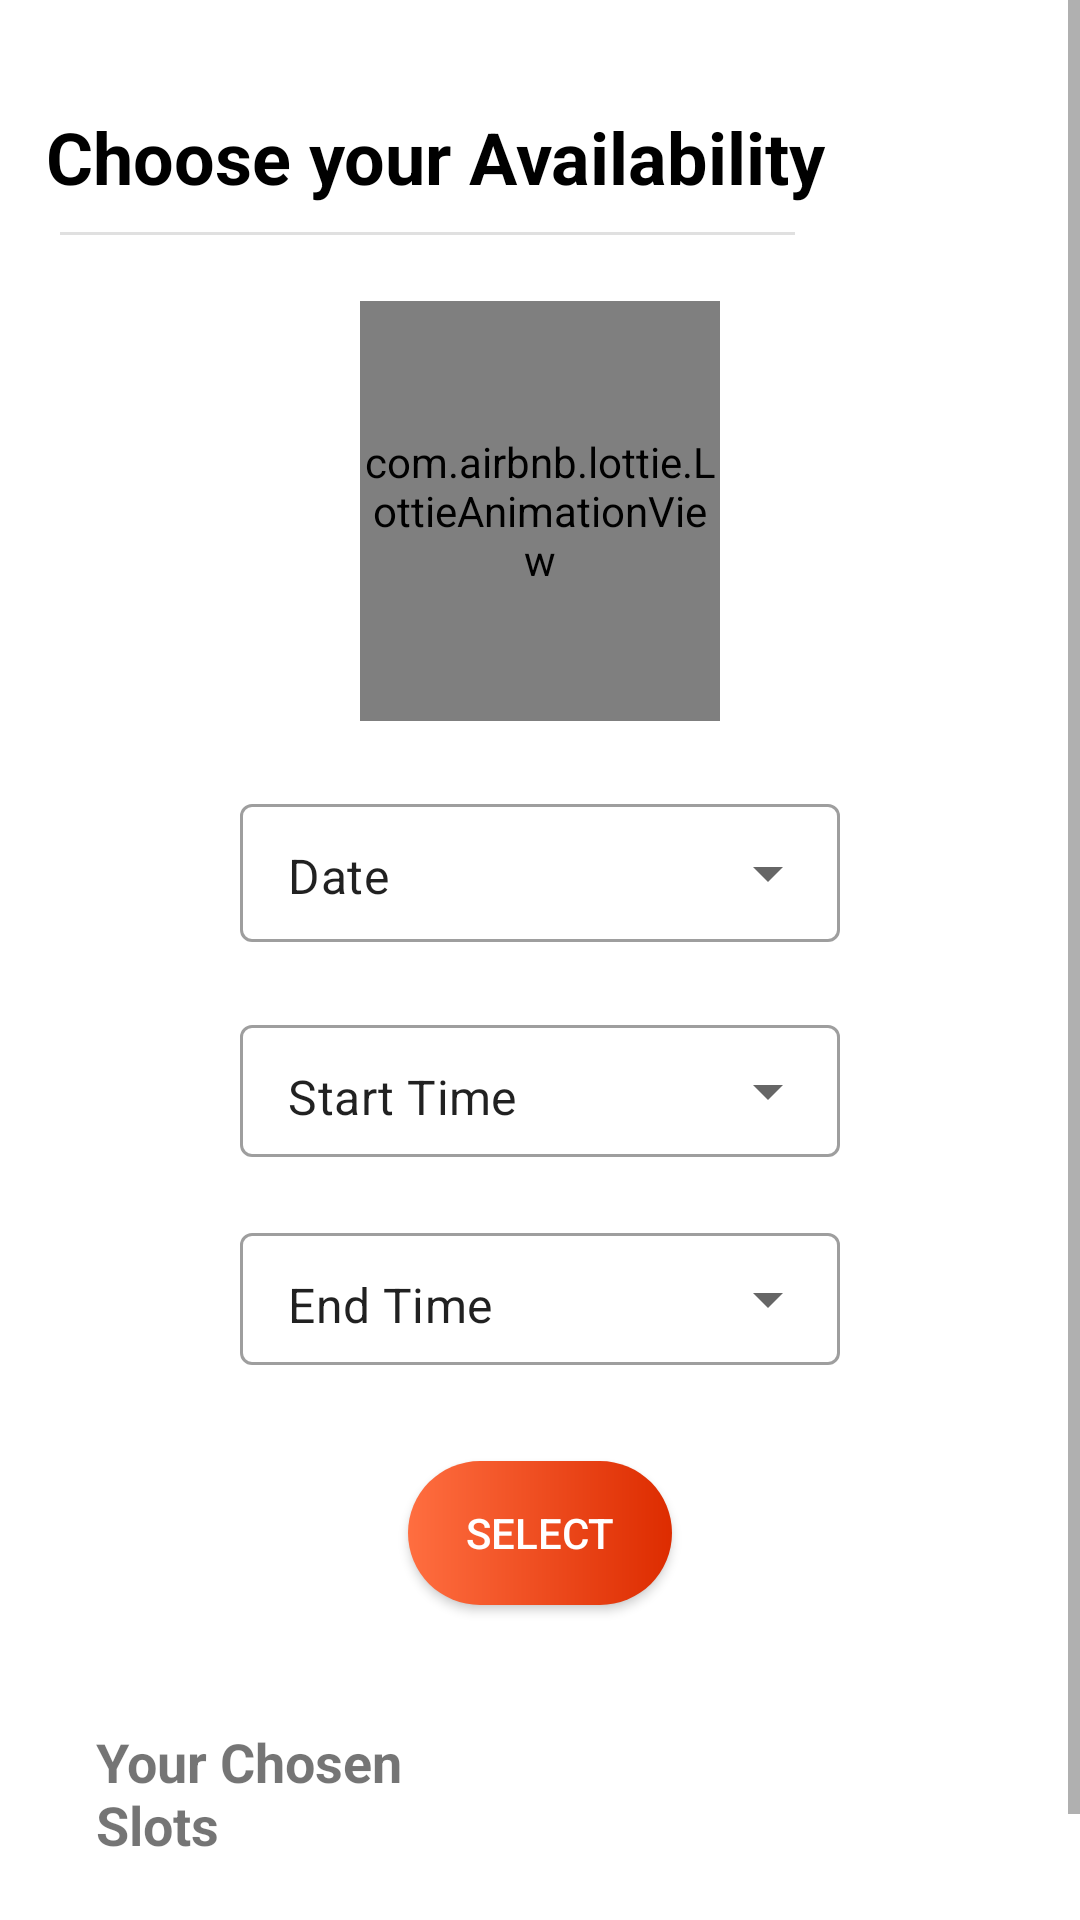

Here is an Android app screen rendered from its layout file. Give the layout XML and the strings, colors and styles it references.
<!-- AndroidManifest.xml: application theme Theme.TeleClinic -->
<!-- res/layout/activity_doctor_choose_slots.xml -->
<?xml version="1.0" encoding="utf-8"?>
<ScrollView
    xmlns:android="http://schemas.android.com/apk/res/android"
    xmlns:app="http://schemas.android.com/apk/res-auto"
    xmlns:tools="http://schemas.android.com/tools"
    android:layout_width="match_parent"
    android:layout_height="match_parent"
    tools:context=".DoctorsUpdateProfile"
    >

    <androidx.constraintlayout.widget.ConstraintLayout
        android:layout_width="match_parent"
        android:layout_height="match_parent">

        <TextView
            android:id="@+id/textView_doc"
            android:layout_width="wrap_content"
            android:layout_height="wrap_content"
            android:layout_marginTop="36dp"
            android:text="Choose your Availability"
            android:textColor="@color/black"
            android:textSize="24sp"
            android:textStyle="bold"
            app:layout_constraintEnd_toEndOf="parent"
            app:layout_constraintHorizontal_bias="0.153"
            app:layout_constraintStart_toStartOf="parent"
            app:layout_constraintTop_toTopOf="parent" />

        <View
            android:id="@+id/view"
            style="@style/Divider"
            android:layout_marginStart="20dp"
            android:layout_marginLeft="20dp"
            android:layout_marginEnd="95dp"
            android:layout_marginRight="95dp"
            android:backgroundTint="@color/black"
            android:outlineAmbientShadowColor="@color/black"
            android:outlineSpotShadowColor="@color/black"
            app:layout_constraintBottom_toBottomOf="parent"
            app:layout_constraintEnd_toEndOf="parent"
            app:layout_constraintHorizontal_bias="0.177"
            app:layout_constraintStart_toStartOf="parent"
            app:layout_constraintTop_toBottomOf="@+id/textView_doc"
            app:layout_constraintVertical_bias="0.015"
            tools:ignore="MissingConstraints" />

        <com.airbnb.lottie.LottieAnimationView
            android:id="@+id/location_animation_view"
            android:layout_width="match_parent"
            android:layout_height="140dp"
            android:layout_marginStart="120dp"
            android:layout_marginLeft="120dp"
            android:layout_marginTop="32dp"
            android:layout_marginEnd="120dp"
            android:layout_marginRight="120dp"
            android:scaleType="fitCenter"
            app:layout_constraintEnd_toEndOf="parent"
            app:layout_constraintStart_toStartOf="parent"
            app:layout_constraintTop_toBottomOf="@+id/textView_doc"
            app:lottie_autoPlay="true"/>
        

        <com.google.android.material.textfield.TextInputLayout
            android:id="@+id/dateLayout"
            style="@style/Widget.MaterialComponents.TextInputLayout.OutlinedBox.Dense.ExposedDropdownMenu"
            android:layout_width="200dp"
            android:layout_height="56dp"
            android:layout_marginStart="108dp"
            android:layout_marginLeft="108dp"
            android:layout_marginTop="20dp"
            android:layout_marginEnd="108dp"
            android:layout_marginRight="108dp"
            app:layout_constraintEnd_toEndOf="parent"
            app:layout_constraintStart_toStartOf="parent"
            app:layout_constraintTop_toBottomOf="@+id/location_animation_view">

            <AutoCompleteTextView
                android:id="@+id/date"
                android:layout_width="match_parent"
                android:layout_height="46dp"
                android:layout_weight="1"
                android:inputType="none"
                android:text="Date"
                tools:layout_editor_absoluteX="86dp"
                tools:layout_editor_absoluteY="302dp" />

        </com.google.android.material.textfield.TextInputLayout>


        <com.google.android.material.textfield.TextInputLayout
            android:id="@+id/starttimelayout"
            style="@style/Widget.MaterialComponents.TextInputLayout.OutlinedBox.Dense.ExposedDropdownMenu"
            android:layout_width="200dp"
            android:layout_height="wrap_content"
            android:layout_marginTop="20dp"
            app:layout_constraintEnd_toEndOf="parent"
            app:layout_constraintStart_toStartOf="parent"
            app:layout_constraintTop_toBottomOf="@+id/dateLayout">


            <AutoCompleteTextView
                android:id="@+id/starttime"
                android:layout_width="match_parent"
                android:layout_height="44dp"
                android:layout_weight="1"
                android:inputType="none"
                android:text="Start Time" />

        </com.google.android.material.textfield.TextInputLayout>

        <com.google.android.material.textfield.TextInputLayout
            android:id="@+id/endtimelayout"
            style="@style/Widget.MaterialComponents.TextInputLayout.OutlinedBox.Dense.ExposedDropdownMenu"
            android:layout_width="200dp"
            android:layout_height="wrap_content"
            android:layout_marginTop="20dp"
            app:layout_constraintEnd_toEndOf="parent"
            app:layout_constraintStart_toStartOf="parent"
            app:layout_constraintTop_toBottomOf="@+id/starttimelayout">


            <AutoCompleteTextView
                android:id="@+id/endtime"
                android:layout_width="match_parent"
                android:layout_height="44dp"
                android:layout_weight="1"
                android:inputType="none"
                android:text="End Time" />

        </com.google.android.material.textfield.TextInputLayout>

        <Button
            android:id="@+id/choose_btn"
            android:layout_width="wrap_content"
            android:layout_height="wrap_content"
            android:layout_marginTop="32dp"
            android:layout_weight="1"
            android:background="@drawable/custom_button"
            android:text="Select"
            android:textColor="@color/white"
            app:backgroundTint="@null"
            app:layout_constraintEnd_toEndOf="parent"
            app:layout_constraintStart_toStartOf="parent"
            app:layout_constraintTop_toBottomOf="@+id/endtimelayout" />

        <TextView
            android:id="@+id/textView_spec_text"
            android:layout_width="0dp"
            android:layout_height="wrap_content"
            android:layout_marginStart="24dp"
            android:layout_marginLeft="24dp"
            android:layout_marginTop="40dp"
            android:layout_marginEnd="200dp"
            android:layout_marginRight="200dp"
            android:paddingLeft="8dp"
            android:paddingRight="8dp"
            android:text="Your Chosen Slots"
            android:textSize="18sp"
            android:textStyle="bold"
            app:layout_constraintEnd_toEndOf="parent"
            app:layout_constraintStart_toStartOf="parent"
            app:layout_constraintTop_toBottomOf="@+id/choose_btn" />

        <androidx.recyclerview.widget.RecyclerView
            android:id="@+id/recycler_slots"
            android:layout_width="match_parent"
            android:layout_height="wrap_content"
            android:layout_marginStart="8dp"
            android:layout_marginLeft="8dp"
            android:layout_marginTop="25dp"
            android:layout_marginEnd="8dp"
            android:layout_marginRight="8dp"
            android:layout_marginBottom="32dp"
            android:textColor="#0091EA"
            app:layoutManager="androidx.recyclerview.widget.LinearLayoutManager"
            app:layout_constraintBottom_toBottomOf="parent"
            app:layout_constraintEnd_toEndOf="parent"
            app:layout_constraintStart_toStartOf="parent"
            app:layout_constraintTop_toBottomOf="@+id/textView_spec_text" />


    </androidx.constraintlayout.widget.ConstraintLayout>
</ScrollView>
<!-- resources referenced by this layout -->
<resources>
  <color name="black">#FF000000</color>
  <color name="white">#FFFFFFFF</color>
  <!-- drawable custom_button (drawable) -->
  <?xml version="1.0" encoding="utf-8"?>
  <shape xmlns:android="http://schemas.android.com/apk/res/android" android:shape="rectangle">
      <gradient android:startColor="@color/orange_A200" android:endColor="@color/orange_A700" android:type="linear"/>
      <corners android:radius="500dp"/>
  </shape>
  <style name="Divider">
          <item name="android:divider">@color/black</item>
          <item name="android:layout_width">match_parent</item>
          <item name="android:layout_height">1dp</item>
          <item name="android:background">?android:attr/listDivider</item>
          <item name="colorPrimary">@color/black</item>
      </style>
  <style name="Theme.TeleClinic" parent="Theme.MaterialComponents.Light.NoActionBar">
          <item name="android:windowDisablePreview">true</item>
          
          <item name="colorPrimary">@color/orange_A700</item>
          <item name="colorPrimaryVariant">@color/orange_A200</item>
          <item name="colorOnPrimary">@color/white</item>
          
          <item name="colorSecondary">#C62828</item>
          <item name="colorSecondaryVariant">#D84315</item>
          <item name="colorOnSecondary">@color/black</item>
          
          <item name="android:statusBarColor" tools:targetApi="l">@color/orange_A700</item>
          
      </style>
  <color name="orange_A200">#FF6E40</color>
  <color name="orange_A700">#DD2C00</color>
</resources>
